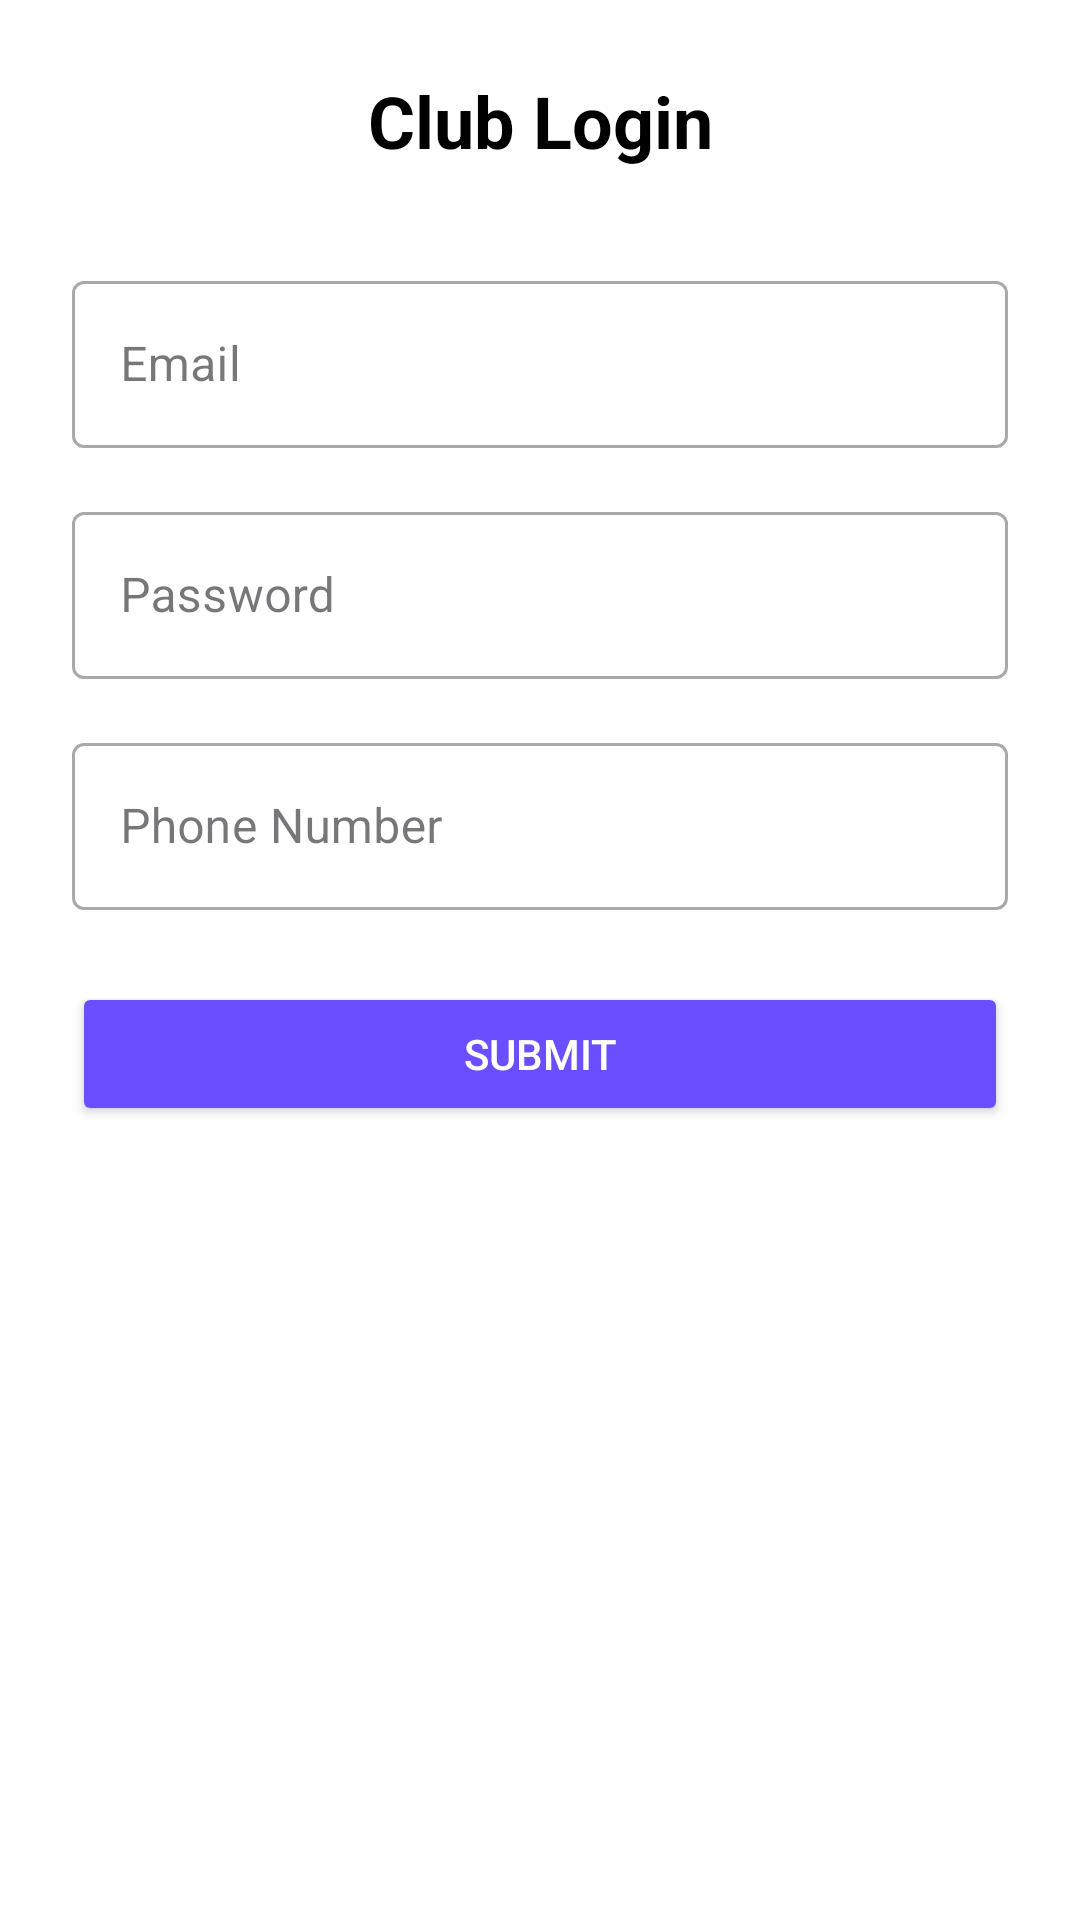

Reconstruct the res/layout file that produces this screen, plus the resources it refers to.
<!-- AndroidManifest.xml: application theme Theme.Evex -->
<!-- res/layout/activity_club_login.xml -->
<?xml version="1.0" encoding="utf-8"?>
<ScrollView xmlns:android="http://schemas.android.com/apk/res/android"
    xmlns:app="http://schemas.android.com/apk/res-auto"
    android:layout_width="match_parent"
    android:layout_height="match_parent"
    android:fillViewport="true"
    android:background="#FFFFFF">

    <LinearLayout
        android:layout_width="match_parent"
        android:layout_height="wrap_content"
        android:orientation="vertical"
        android:padding="24dp">

        
        <TextView
            android:id="@+id/titleText"
            android:layout_width="match_parent"
            android:layout_height="wrap_content"
            android:layout_marginBottom="32dp"
            android:gravity="center"
            android:text="Club Login"
            android:textColor="#000000"
            android:textSize="24sp"
            android:textStyle="bold" />

        
        <com.google.android.material.textfield.TextInputLayout
            style="@style/Widget.MaterialComponents.TextInputLayout.OutlinedBox"
            android:layout_width="match_parent"
            android:layout_height="wrap_content"
            android:layout_marginBottom="16dp"
            android:hint="Email">

            <com.google.android.material.textfield.TextInputEditText
                android:id="@+id/cllge_name"
                android:layout_width="match_parent"
                android:layout_height="wrap_content"
                android:inputType="textEmailAddress" />
        </com.google.android.material.textfield.TextInputLayout>

        
        <com.google.android.material.textfield.TextInputLayout
            style="@style/Widget.MaterialComponents.TextInputLayout.OutlinedBox"
            android:layout_width="match_parent"
            android:layout_height="wrap_content"
            android:layout_marginBottom="16dp"
            android:hint="Password">

            <com.google.android.material.textfield.TextInputEditText
                android:id="@+id/university_name"
                android:layout_width="match_parent"
                android:layout_height="wrap_content"
                android:inputType="textPassword" />
        </com.google.android.material.textfield.TextInputLayout>

         Phone Number
        <com.google.android.material.textfield.TextInputLayout
            style="@style/Widget.MaterialComponents.TextInputLayout.OutlinedBox"
            android:layout_width="match_parent"
            android:layout_height="wrap_content"
            android:layout_marginBottom="16dp"
            android:hint="Phone Number">

            <com.google.android.material.textfield.TextInputEditText
                android:id="@+id/Phone_number"
                android:layout_width="match_parent"
                android:layout_height="wrap_content"
                android:inputType="phone"
                android:maxLength="10" />
        </com.google.android.material.textfield.TextInputLayout>

        
        <Button
            android:id="@+id/buttonSubmit"
            android:layout_width="match_parent"
            android:layout_height="wrap_content"
            android:text="Submit"
            android:textColor="#FFFFFF"
            android:backgroundTint="#6B4EFF"
            android:padding="14dp"
            android:layout_marginTop="8dp"
            android:layout_marginBottom="16dp" />
    </LinearLayout>
</ScrollView>
<!-- resources referenced by this layout -->
<resources>
  <style name="Theme.Evex" parent="Base.Theme.Evex" />
  <style name="Base.Theme.Evex" parent="Theme.Material3.DayNight.NoActionBar">
          
          
      </style>
</resources>
